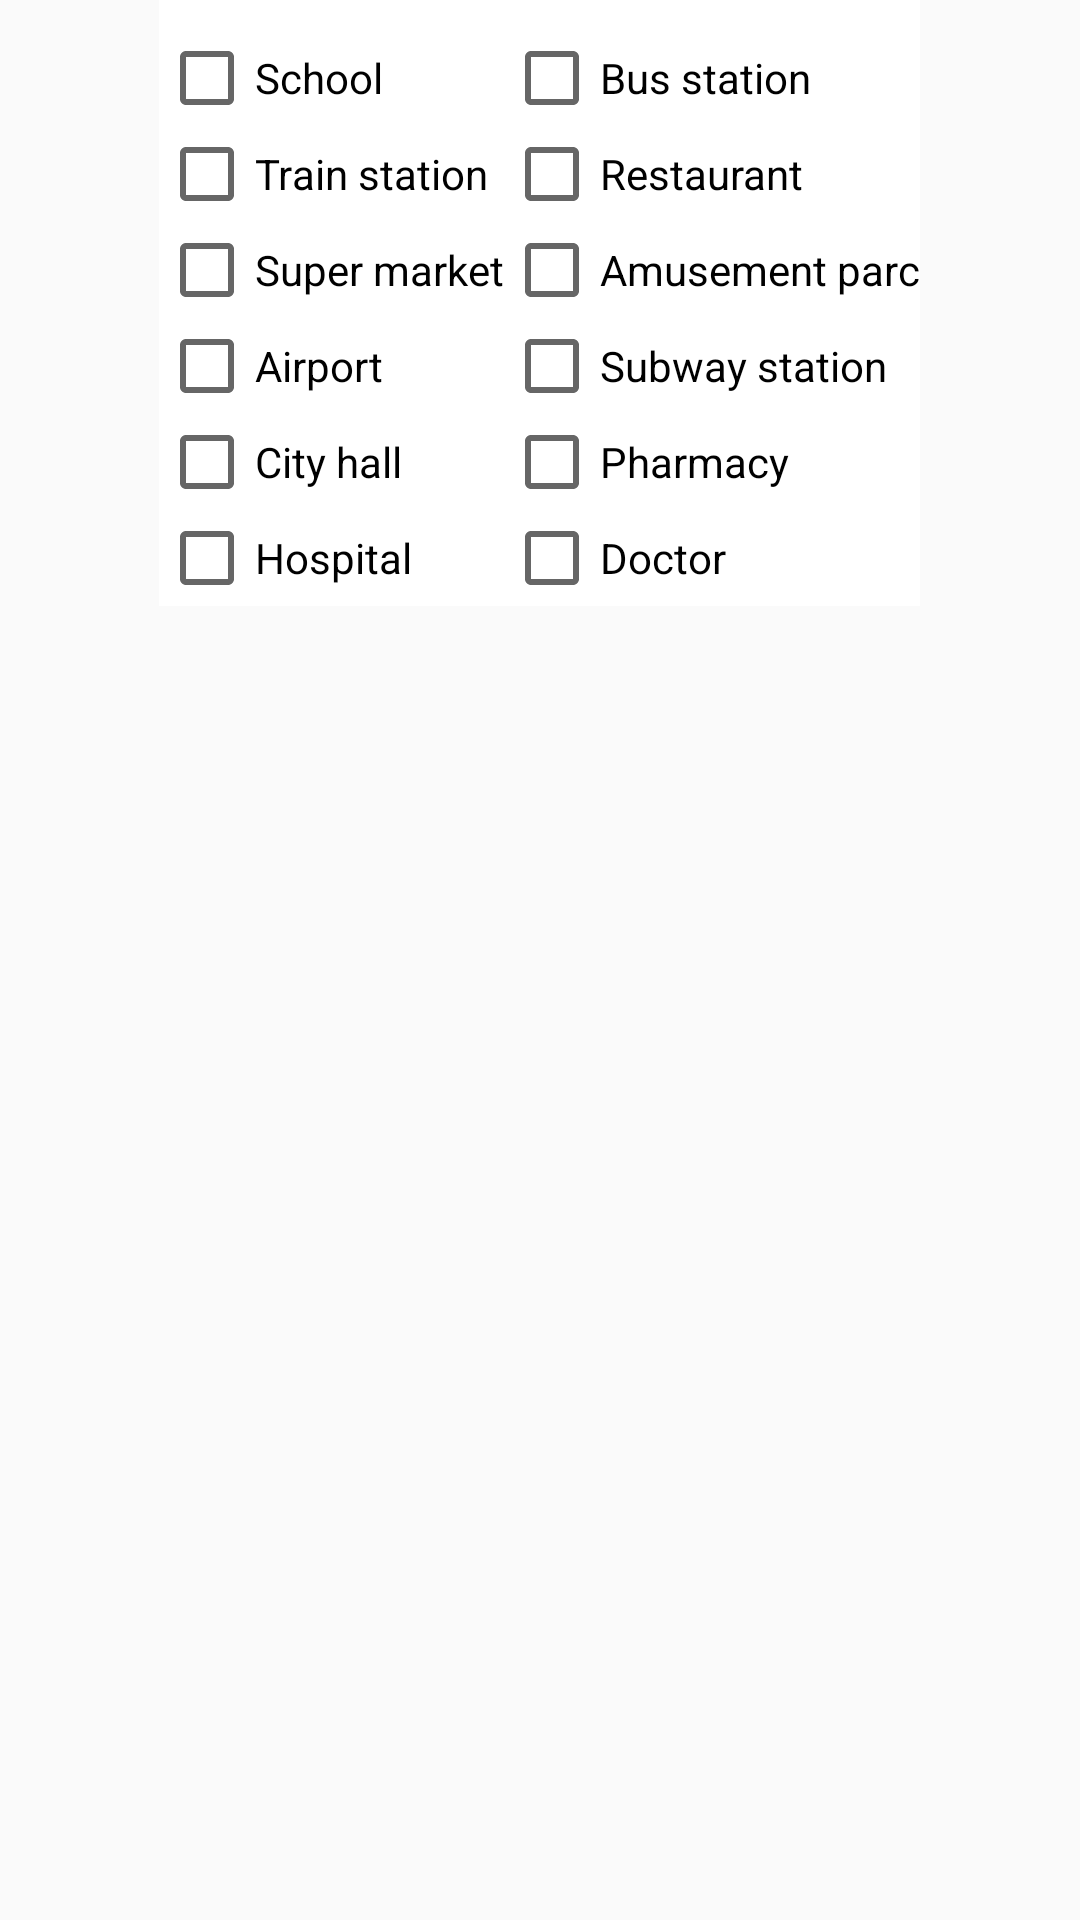

Produce the Android XML layout that renders to this screen, including the resource entries it uses.
<!-- AndroidManifest.xml: application theme Theme.AppCompat.Light.NoActionBar -->
<!-- res/layout/popup_poi.xml -->
<?xml version="1.0" encoding="utf-8"?>
<LinearLayout xmlns:android="http://schemas.android.com/apk/res/android"
    android:orientation="vertical" android:layout_width="match_parent"
    android:layout_height="match_parent">

    <include layout="@layout/poi_details_layout"
        android:layout_height="wrap_content"
        android:layout_width="wrap_content"
        android:layout_gravity="center"/>

</LinearLayout>
<!-- res/layout/poi_details_layout.xml (included above) -->
<?xml version="1.0" encoding="utf-8"?>
<LinearLayout xmlns:android="http://schemas.android.com/apk/res/android"
    android:layout_width="match_parent"
    android:layout_height="wrap_content"
    android:baselineAligned="false"
    android:background="@color/white"
    android:orientation="horizontal"
    android:paddingTop="10dp">

    <LinearLayout
        android:layout_width="0dp"
        android:layout_height="wrap_content"
        android:layout_weight="0.5"
        android:orientation="vertical">

        <CheckBox
            android:id="@+id/cb_school"
            android:layout_width="wrap_content"
            android:layout_height="wrap_content"
            android:text="@string/school" />

        <CheckBox
            android:id="@+id/cb_train"
            android:layout_width="wrap_content"
            android:layout_height="wrap_content"
            android:text="@string/train_station" />

        <CheckBox
            android:id="@+id/cb_supermarket"
            android:layout_width="wrap_content"
            android:layout_height="wrap_content"
            android:text="@string/super_market" />

        <CheckBox
            android:id="@+id/cb_airport"
            android:layout_width="wrap_content"
            android:layout_height="wrap_content"
            android:text="@string/airport" />

        <CheckBox
            android:id="@+id/cb_city_hall"
            android:layout_width="wrap_content"
            android:layout_height="wrap_content"
            android:text="@string/city_hall" />

        <CheckBox
            android:id="@+id/cb_hospital"
            android:layout_width="wrap_content"
            android:layout_height="wrap_content"
            android:text="@string/hospital" />
    </LinearLayout>

    <LinearLayout
        android:layout_width="0dp"
        android:layout_height="wrap_content"
        android:layout_weight="0.5"
        android:orientation="vertical">

        <CheckBox
            android:id="@+id/cb_bus_station"
            android:layout_width="wrap_content"
            android:layout_height="wrap_content"
            android:text="@string/bus_station" />

        <CheckBox
            android:id="@+id/cb_restaurant"
            android:layout_width="wrap_content"
            android:layout_height="wrap_content"
            android:text="@string/restaurant" />

        <CheckBox
            android:id="@+id/cb_parc"
            android:layout_width="wrap_content"
            android:layout_height="wrap_content"
            android:text="@string/amusement_parc" />

        <CheckBox
            android:id="@+id/cb_subway"
            android:layout_width="wrap_content"
            android:layout_height="wrap_content"
            android:text="@string/subway_station" />

        <CheckBox
            android:id="@+id/cb_pharmacy"
            android:layout_width="wrap_content"
            android:layout_height="wrap_content"
            android:text="@string/pharmacy" />

        <CheckBox
            android:id="@+id/cb_doctor"
            android:layout_width="wrap_content"
            android:layout_height="wrap_content"
            android:text="@string/doctor" />
    </LinearLayout>

</LinearLayout>
<!-- resources referenced by this layout -->
<resources>
  <color name="white">#FFFF</color>
  <string name="airport">Airport</string>
  <string name="amusement_parc">Amusement parc</string>
  <string name="bus_station">Bus station</string>
  <string name="city_hall">City hall</string>
  <string name="doctor">Doctor</string>
  <string name="hospital">Hospital</string>
  <string name="pharmacy">Pharmacy</string>
  <string name="restaurant">Restaurant</string>
  <string name="school">School</string>
  <string name="subway_station">Subway station</string>
  <string name="super_market">Super market</string>
  <string name="train_station">Train station</string>
</resources>
